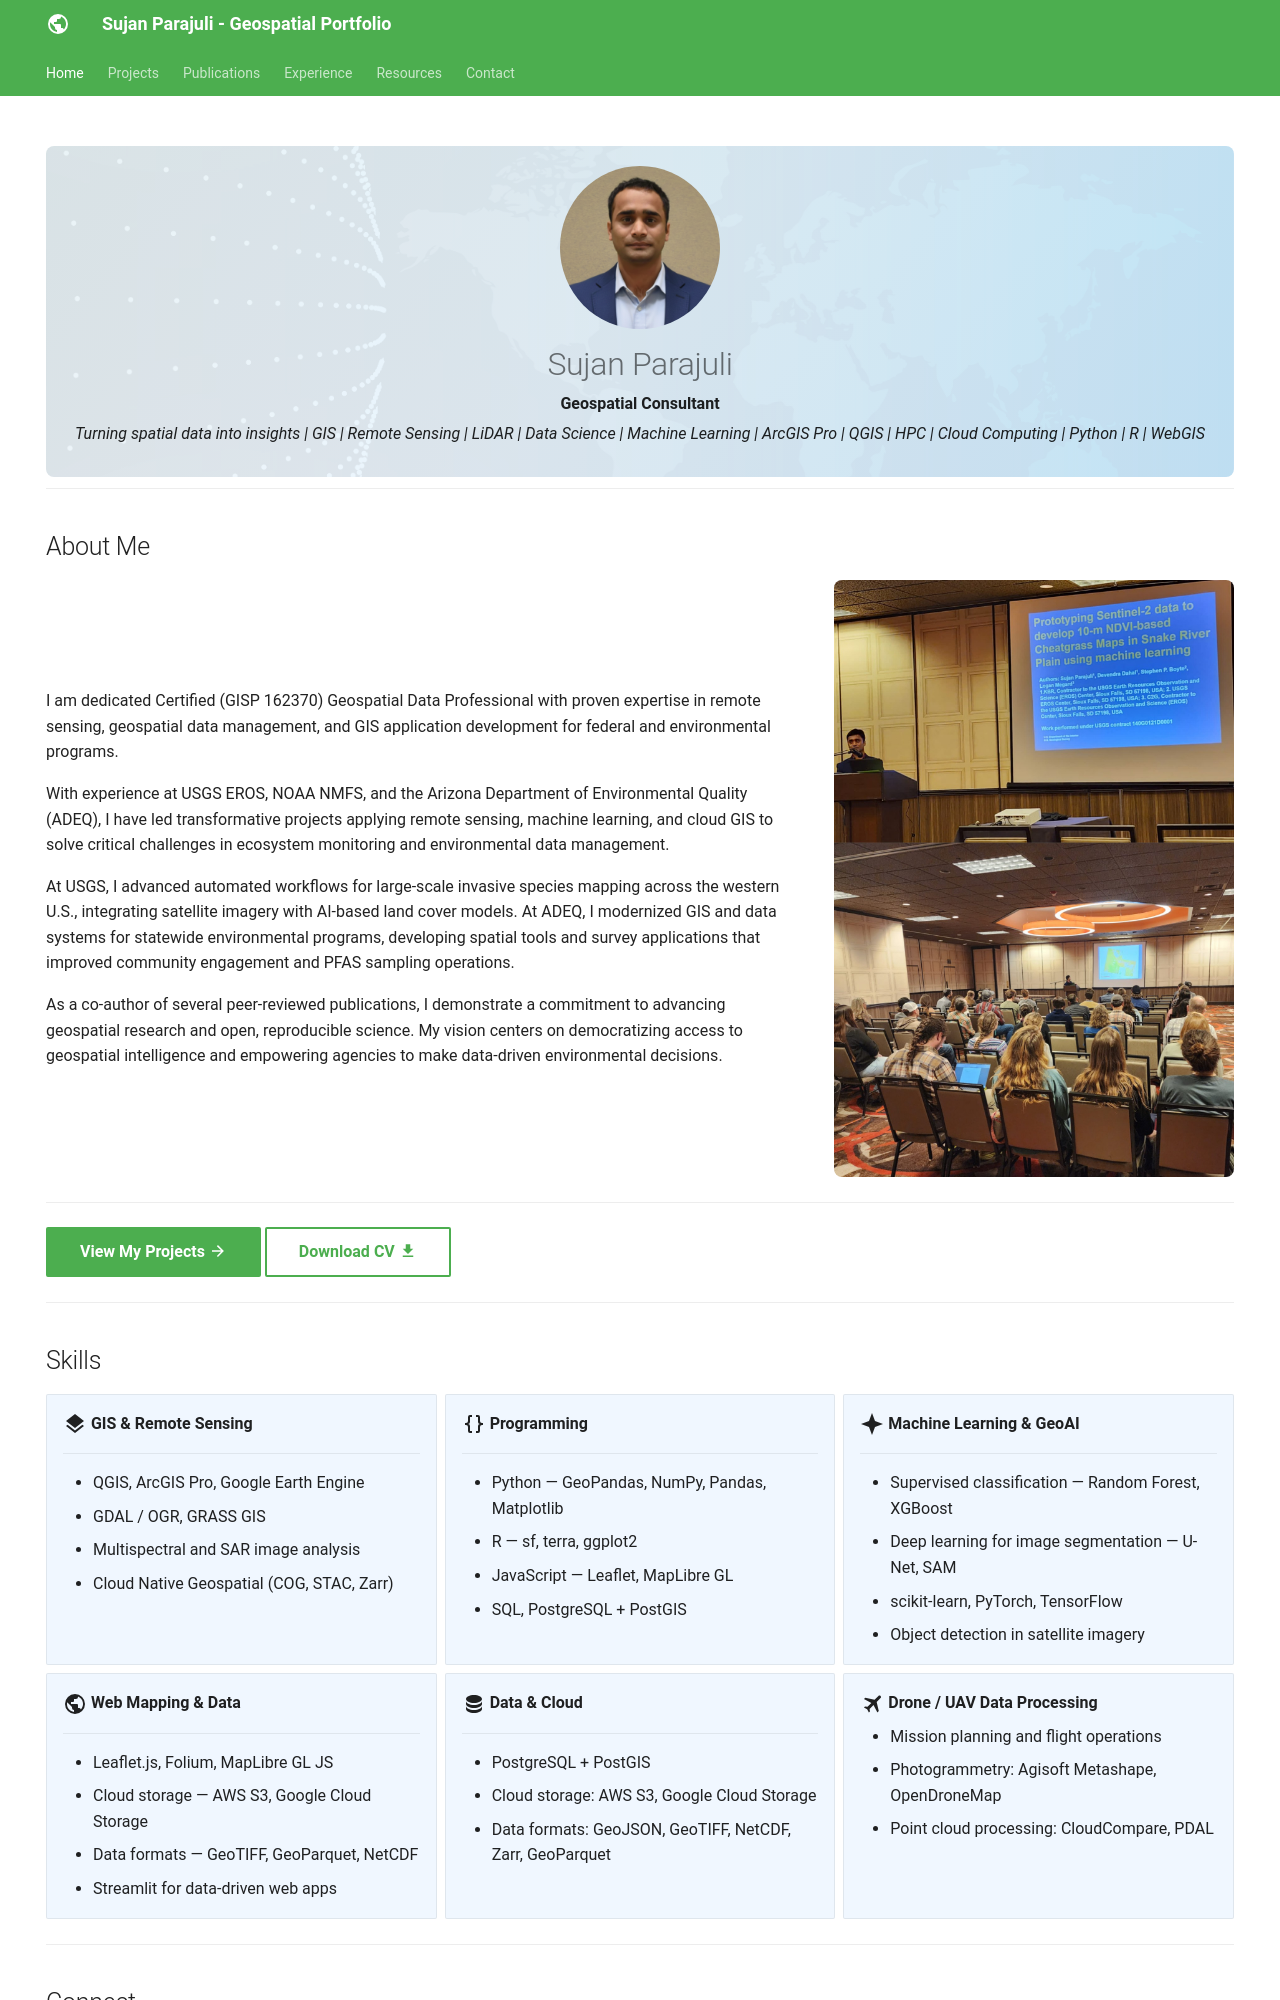

repository: SujanParajuli-GISP/SujanParajuli · page: index.html · generator: mkdocs

---
hide:
  - toc
  - navigation
---
<!--
CHECKLIST FOR THIS PAGE:
- [ ] Replace [YOUR NAME] with your full name (3 places)
- [ ] Replace [YOUR JOB TITLE] with your current or target role
- [ ] Replace [YOUR TAGLINE] with a short phrase describing your focus
- [ ] Rewrite the About Me paragraph with your own words
- [ ] Replace assets/images/profile.png with your actual photo (keep the filename or update it below)
- [ ] Replace assets/images/about.png with your own image (a field photo, map, or workspace shot)
- [ ] Edit the skill cards to match your actual skills (add, remove, or rename cards as needed)
- [ ] Update GitHub and LinkedIn links in the Connect section
- [ ] Add your CV PDF to docs/assets/ and update the filename in the Download CV button
-->



<div class="hero">
  <img src="assets/images/profile.png" alt="Sujan Parajuli" class="profile-photo">
  <h1>Sujan Parajuli</h1>
  <p><strong>Geospatial Consultant</strong></p>
  <p><em>Turning spatial data into insights | GIS | Remote Sensing | LiDAR | Data Science | Machine Learning | ArcGIS Pro | QGIS | HPC | Cloud Computing | Python | R | WebGIS </em></p>
</div>

---

## About Me

<div class="about-section" markdown>
<div class="about-text" markdown>

I am dedicated Certified (GISP 162370) Geospatial Data Professional with proven expertise in
remote sensing, geospatial data management, and GIS application development for federal and
environmental programs.

With experience at USGS EROS, NOAA NMFS, and the Arizona Department of Environmental Quality (ADEQ), 
I have led transformative projects applying remote sensing, machine learning, and cloud GIS to solve critical challenges in ecosystem monitoring and environmental data management.

At USGS, I advanced automated workflows for large-scale invasive species mapping across the western U.S., integrating satellite imagery with AI-based land cover models. At ADEQ, I modernized GIS and data systems for statewide environmental programs, developing spatial tools and survey applications that improved community engagement and PFAS sampling operations.

As a co-author of several peer-reviewed publications, I demonstrate a commitment to advancing geospatial research and open, reproducible science. My vision centers on democratizing access to geospatial intelligence and empowering agencies to make data-driven environmental decisions.



</div>

<div class="about-image">
  <img src="assets/images/about.png" alt="About">
</div>

</div>

---

[View My Projects :material-arrow-right:](projects/index.md){ .md-button .md-button--primary }
[Download CV :material-download:](assets/Sujan-CV.pdf){ .md-button }


---
